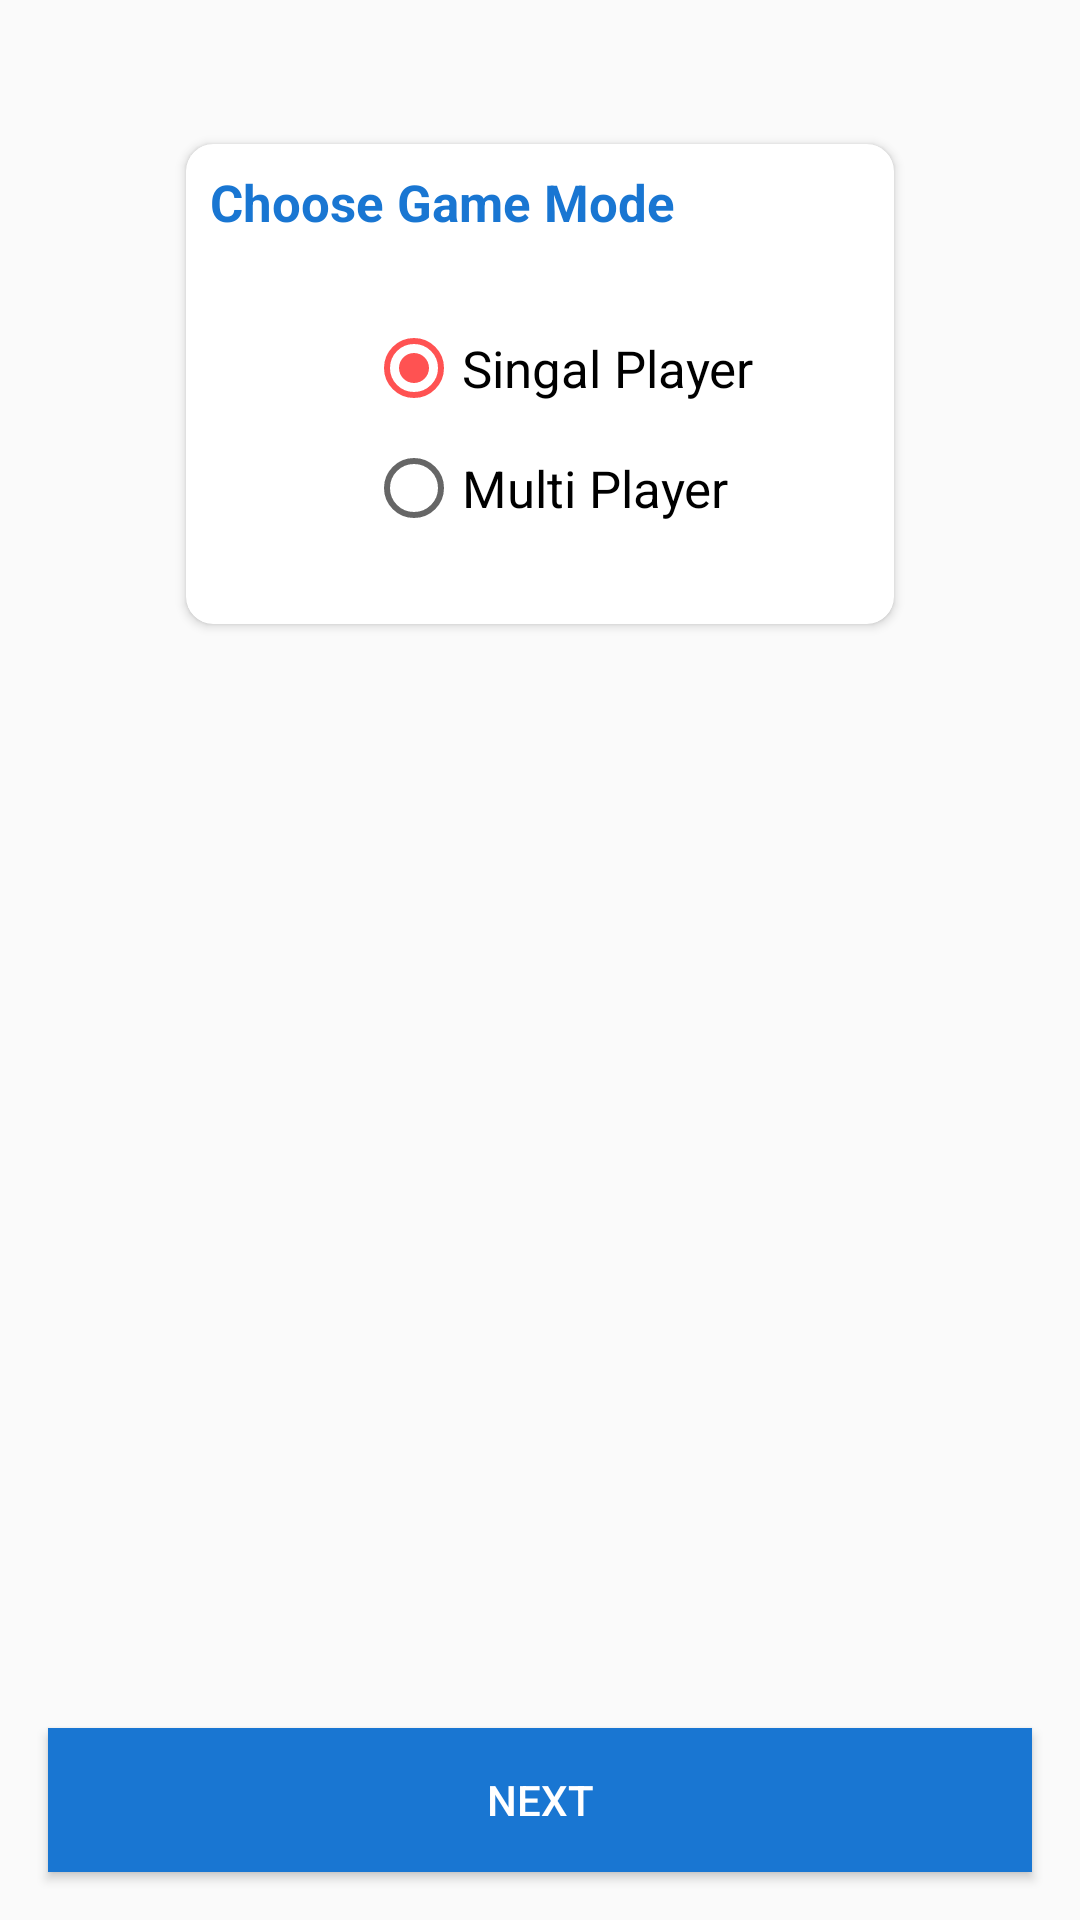

The Android layout XML behind this screen, and the referenced resources:
<!-- AndroidManifest.xml: application theme AppTheme -->
<!-- res/layout/dialog_choose_mode.xml -->
<?xml version="1.0" encoding="utf-8"?>
<RelativeLayout xmlns:android="http://schemas.android.com/apk/res/android"
    android:layout_width="268dp"
    android:layout_height="316dp"
    xmlns:app="http://schemas.android.com/apk/res-auto">
    <android.support.v7.widget.CardView
        android:layout_width="236dp"
        android:layout_height="160dp"
        android:layout_marginTop="48dp"
        app:cardBackgroundColor="@color/cardview_light_background"
        android:elevation="16dp"
        app:cardCornerRadius="9dp"
        android:layout_centerHorizontal="true">
        <RelativeLayout
            android:layout_width="match_parent"
            android:layout_height="match_parent">
            <TextView
                android:id="@+id/tv_choose"
                android:layout_width="wrap_content"
                android:layout_height="wrap_content"
                android:textColor="@color/colorPrimaryDark"
                android:layout_margin="8dp"
                android:textStyle="bold"
                android:textSize="17sp"
                android:text="Choose Game Mode"/>
            <RadioGroup
                android:layout_below="@+id/tv_choose"
                android:layout_width="match_parent"
                android:layout_height="wrap_content"
                android:layout_marginLeft="60dp"
                android:layout_marginTop="20dp">
                <RadioButton
                    android:id="@+id/rdo_single"
                    android:layout_width="wrap_content"
                    android:layout_height="wrap_content"
                    android:textSize="17sp"
                    android:checked="true"
                    android:textColor="#000"
                    android:text="Singal Player"/>
                <RadioButton
                    android:id="@+id/rdo_multiplayer"
                    android:layout_width="wrap_content"
                    android:layout_height="wrap_content"
                    android:textSize="17sp"
                    android:textColor="#000"
                    android:layout_marginTop="8dp"
                    android:text="Multi Player"/>


            </RadioGroup>

        </RelativeLayout>
    </android.support.v7.widget.CardView>
    <Button
        android:layout_width="match_parent"
        android:layout_height="wrap_content"
        android:layout_margin="16dp"
        android:background="@color/colorPrimaryDark"
        android:textColor="#fff"
        android:id="@+id/btn_choosed"
        android:text="Next"
        android:layout_alignParentBottom="true"
        />

</RelativeLayout>
<!-- resources referenced by this layout -->
<resources>
  <color name="colorPrimaryDark">#1976d2</color>
  <style name="AppTheme" parent="Theme.AppCompat.Light.DarkActionBar">
          
          <item name="colorPrimary">@color/colorPrimary</item>
          <item name="colorPrimaryDark">@color/colorPrimaryDark</item>
          <item name="colorAccent">@color/colorAccent</item>
          <item name="windowNoTitle">true</item>
          <item name="windowActionBar">false</item>
      </style>
  <color name="colorPrimary">#2196f3</color>
  <color name="colorAccent">#ff5252</color>
</resources>
